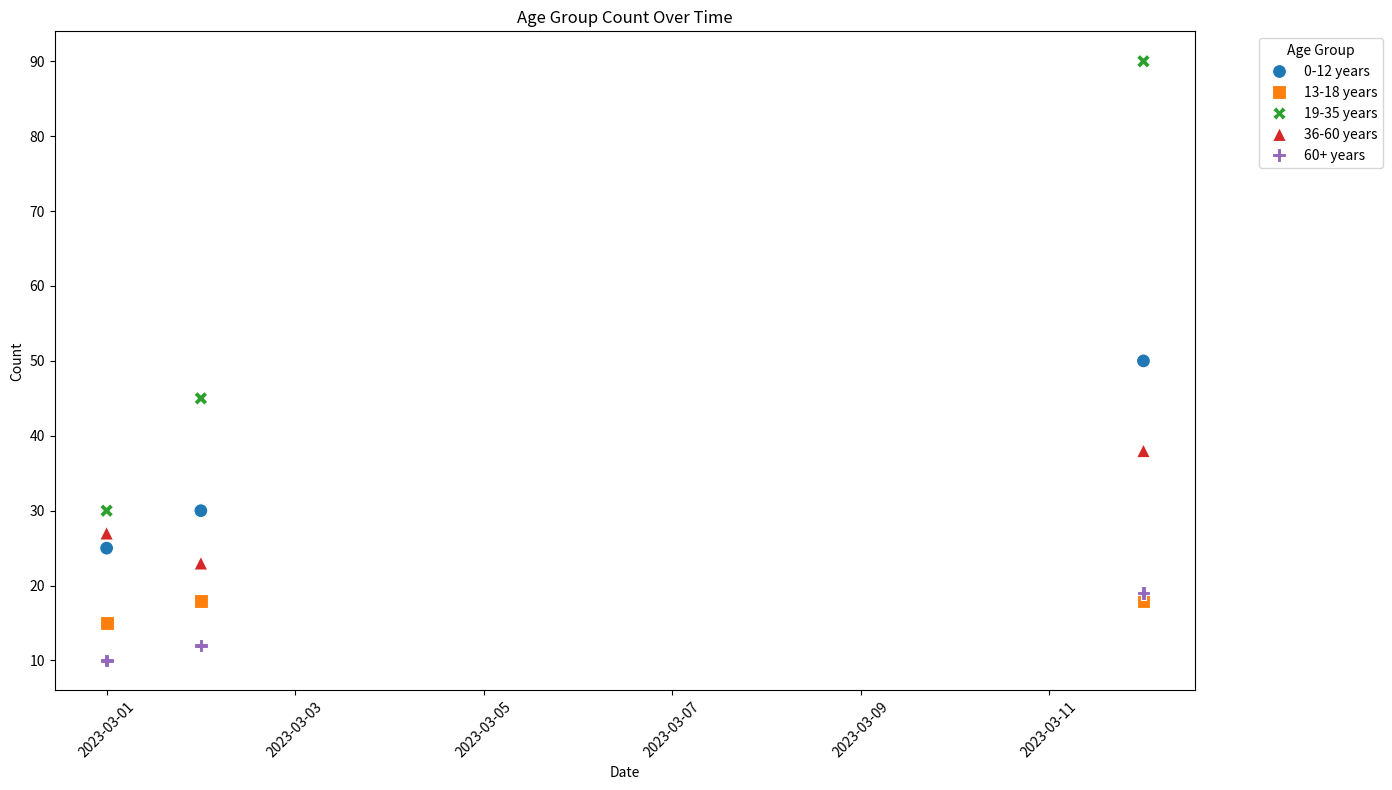

Python code for this plot:

import seaborn as sns
import pandas as pd
import matplotlib.pyplot as plt

# Given table data
data = [
    {'Date': '2023-03-01', '0-12 years': 25, '13-18 years': 15, '19-35 years': 30, '36-60 years': 27, '60+ years': 10},
    {'Date': '2023-03-02', '0-12 years': 30, '13-18 years': 18, '19-35 years': 45, '36-60 years': 23, '60+ years': 12},
    # ... include all data entries (omitted for brevity)
    {'Date': '2023-03-12', '0-12 years': 50, '13-18 years': 18, '19-35 years': 90, '36-60 years': 38, '60+ years': 19}
]

# Convert the chart data into a pandas DataFrame
df = pd.DataFrame(data)

# Convert 'Date' column to datetime
df['Date'] = pd.to_datetime(df['Date'])

# Melting the dataframe to have 'Age Group' and 'Count' columns
df_long = df.melt(id_vars='Date', var_name='Age Group', value_name='Count')

# Plot a scatterplot
plt.figure(figsize=(14, 8))

# Diversify the markers and colors
markers = ['o', 's', 'X', '^', 'P']  # Different markers for each age group
palette = sns.color_palette("tab10")  # Let's use a palette of 10 colors

# Create a scatterplot using seaborn
scatterplot = sns.scatterplot(
    data=df_long,
    x='Date',
    y='Count',
    hue='Age Group',
    style='Age Group',
    palette=palette,
    markers=markers,
    s=100  # Size of the markers
)

scatterplot.set_title('Age Group Count Over Time')
scatterplot.set_xlabel('Date')
scatterplot.set_ylabel('Count')

# Rotate date labels for better visibility
plt.xticks(rotation=45)

# Show the legend
plt.legend(title='Age Group', bbox_to_anchor=(1.05, 1), loc='upper left')

# Show the plot
plt.tight_layout()
plt.show()
